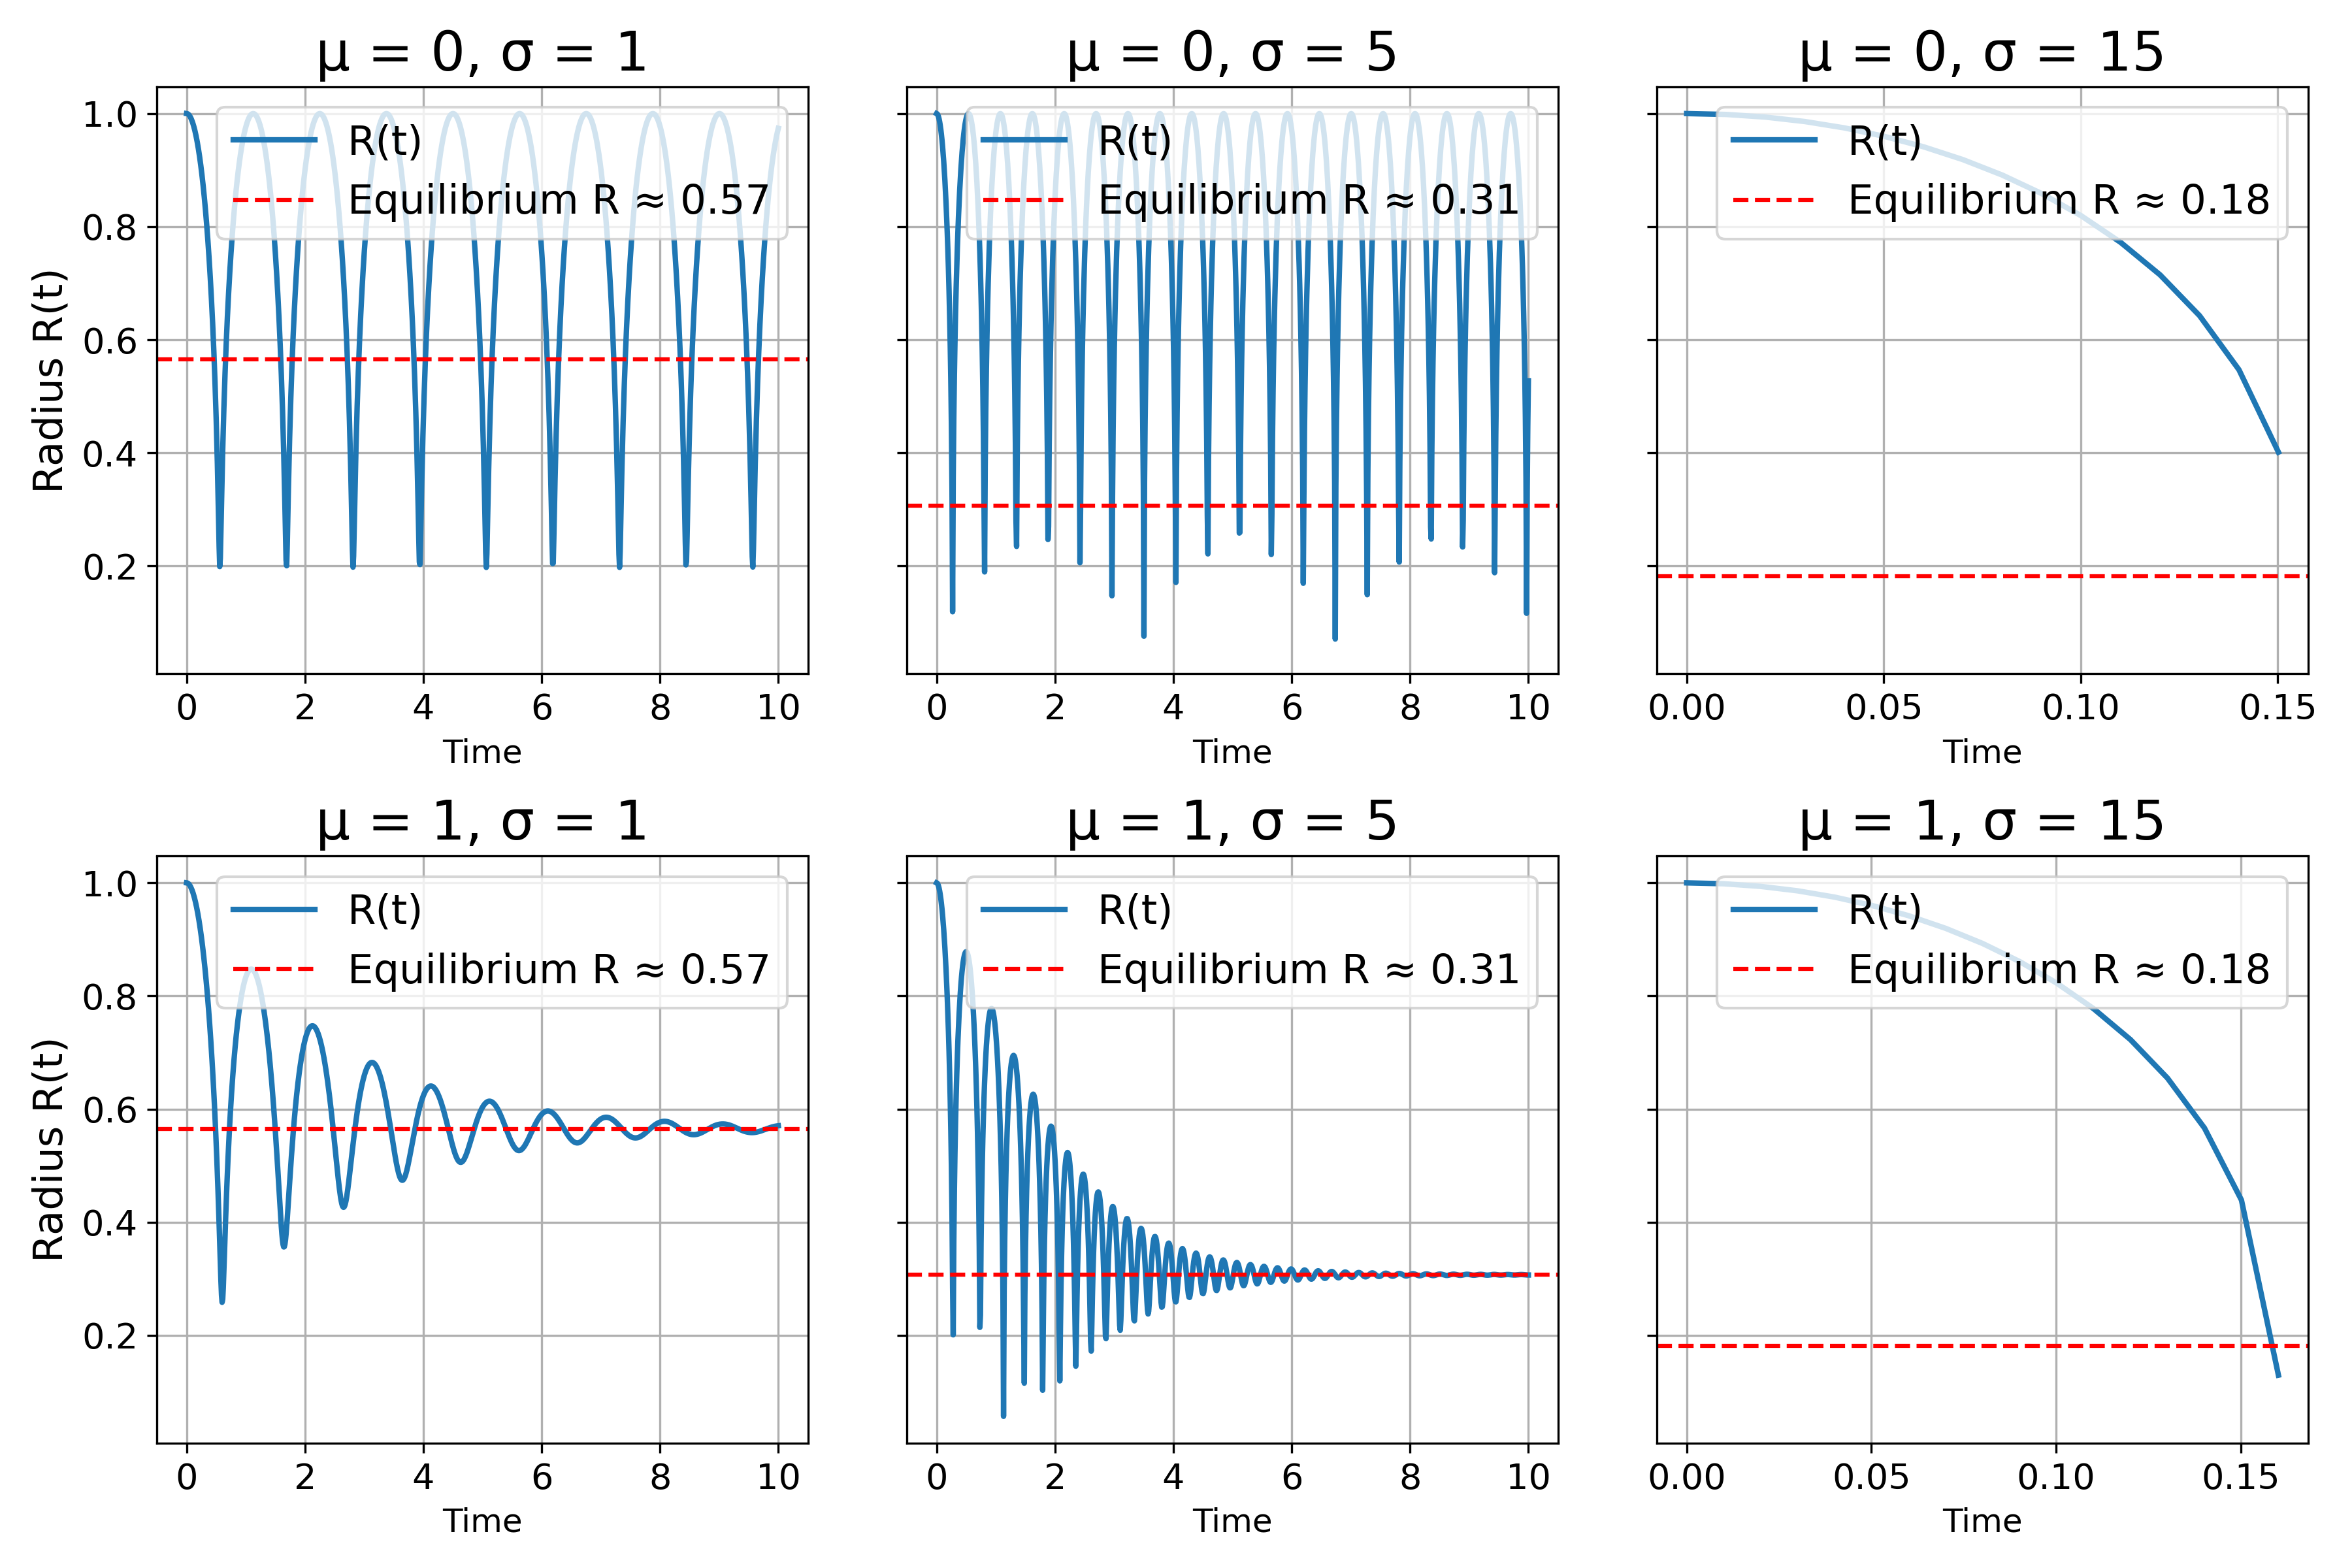

Write the Python code that produced this figure.
import numpy as np
import matplotlib.pyplot as plt
from scipy.integrate import solve_ivp
from scipy.optimize import root_scalar
import os

# === 基本パラメータ ===
N = 3
P0 = 1
Pext = 2
rho = 1
R0 = 1
R_init = 1.0
Rdot_init = 0.0
t_span = (0, 10)
t_eval = np.linspace(*t_span, 1000)

# === m, sigma, mu のパターン ===
m = 3
sigma_values = [1, 5, 15]
mu_values = [0, 1]

# === RPE with surface tension and viscosity ===
def rp_with_sigma_mu(t, y, m, sigma, mu):
    R, Rdot = y
    if R <= 0:
        return [0, 0]
    term_pressure = (P0 / rho / (N - 2)) * (R0 / R)**m
    term_external = Pext / rho / (N - 2)
    term_surface = sigma * (N - 1) / rho / (N - 2) / R
    term_viscous = mu / (2 * rho) * Rdot
    Rddot = (term_pressure - term_external - term_surface - term_viscous - (N / 2) * Rdot**2) / R
    return [Rdot, Rddot]

# === 定常半径を計算 ===
def compute_equilibrium_radius(m, sigma):
    def f(R):
        term_pressure = (P0 / rho / (N - 2)) * (R0 / R)**m
        term_external = Pext / rho / (N - 2)
        term_surface = sigma * (N - 1) / rho / (N - 2) / R
        return term_pressure - term_external - term_surface

    try:
        sol = root_scalar(f, bracket=[0.01, 5.0], method='bisect')
        return sol.root if sol.converged else None
    except:
        return None

# === プロット設定 ===
fig, axes = plt.subplots(len(mu_values), len(sigma_values), figsize=(12, 8), sharey=True)

for j, mu in enumerate(mu_values):  # rows → mu
    for k, sigma in enumerate(sigma_values):  # cols → sigma
        ax = axes[j, k]
        sol = solve_ivp(
            lambda t, y: rp_with_sigma_mu(t, y, m, sigma, mu),
            t_span, [R_init, Rdot_init],
            t_eval=t_eval, rtol=1e-8, atol=1e-10
        )
        R_sol = sol.y[0]
        ax.plot(sol.t, R_sol, label="R(t)", linewidth=2.0)

        # 定常半径描画
        R_eq = compute_equilibrium_radius(m, sigma)
        if R_eq:
            ax.axhline(R_eq, color='r', linestyle='--', linewidth=1.5,
                       label=f"Equilibrium R ≈ {R_eq:.2f}")

        ax.set_title(f"μ = {mu}, σ = {sigma}", fontsize=20)
        ax.set_xlabel("Time", fontsize=12)
        if k == 0:
            ax.set_ylabel("Radius R(t)", fontsize=15)

        ax.tick_params(labelsize=13)
        ax.grid(True)
        ax.legend(fontsize=15, loc='upper right')

# === 全体調整 ===
plt.tight_layout()
plt.savefig("rp_surface_mu.png", dpi=300)
plt.show()
